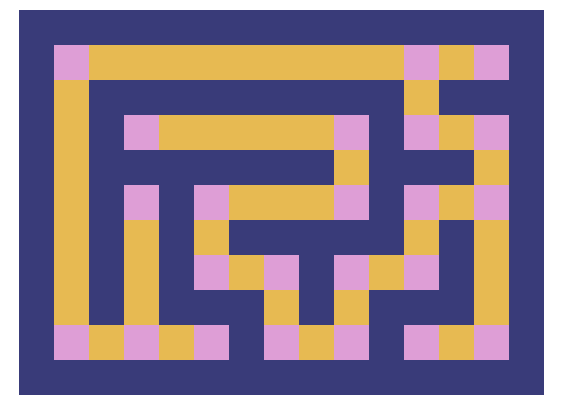

The script that saved this image:
"""Random maze generator"""

from random import shuffle, choice
from operator import add
from numpy import zeros as npz
import matplotlib.pyplot as plt


def build_maze():
    """Generate a maze with rooms on intersections, corners, and dead-ends"""

    rules = [
        [0, 0, 0, 1], [0, 0, 1, 0], [0, 1, 0, 0], [1, 0, 0, 0],
        [1, 1, 1, 0], [1, 1, 0, 1], [1, 0, 1, 1], [0, 1, 1, 1],
        [1, 1, 1, 1], [1, 0, 1, 0], [1, 0, 0, 1], [0, 1, 1, 0],
        [0, 1, 0, 1]
    ]
    moves = [
        [(0, 2), (0, 1)], [(0, -2), (0, -1)],
        [(-2, 0), (-1, 0)], [(2, 0), (1, 0)]
    ]

    x = choice([10, 12, 14, 18])
    y = 148 // x
    maze = npz((x + 1, y + 1), dtype=int)
    grid = [(i, j) for i in range(1, x + 1, 2) for j in range(1, y + 1, 2)]
    path = [choice(grid)]
    rooms = []
    k = path[0]
    grid.remove(k)

    while grid:
        n = len(path)
        nsew = []

        for i in range(4):
            probe = tuple(map(add, moves[i][0], k))
            link = tuple(map(add, moves[i][1], k))
            nsew.append([probe, link])

        shuffle(nsew)
        for prb_lnk in nsew:
            probe, link = prb_lnk
            if probe in grid:
                maze[probe], maze[link] = 1, 1
                grid.remove(probe)
                path.extend(prb_lnk)
                break

        if n == len(path):
            k = path[max(path.index(k)-1, 1)]
        else:
            k = path[-1]

    for coord in path:
        i, j = coord
        neighbors = [
            maze[i-1, j],
            maze[i+1, j],
            maze[i, j-1],
            maze[i, j+1]
        ]

        if neighbors in rules:
            rooms.append(coord)
            maze[coord] = 2

    return maze, rooms


def draw_maze(maze):
    """display a maze"""
    plt.figure(figsize=(len(maze[0])//2, len(maze)//2))
    plt.pcolormesh(maze, cmap=plt.cm.get_cmap("tab20b"))
    plt.axis("equal")
    plt.axis("off")
    # plt.ion()
    plt.show(block=True)



maze, rooms = build_maze()
draw_maze(maze)
